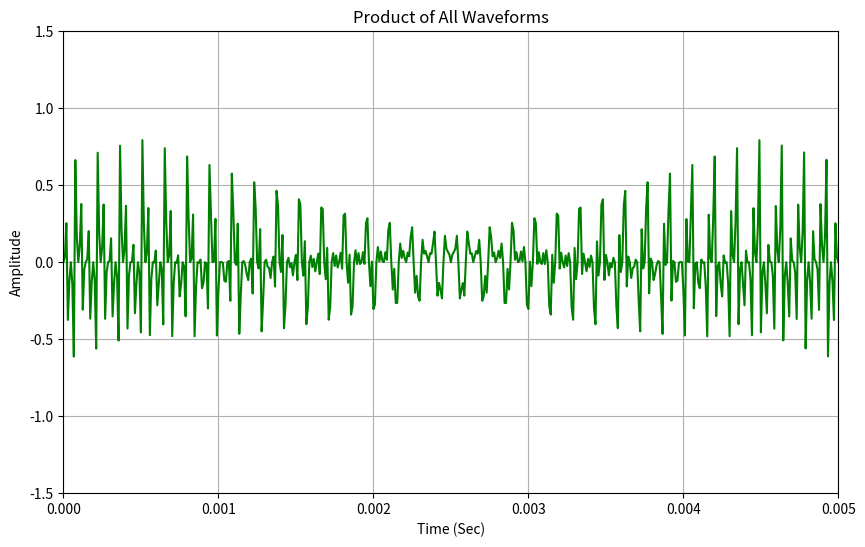

Here is the Python script that generated this plot:
#############################
## MULTIPLY ALL WAVE FORMS ##
#############################

import numpy as np 
import matplotlib.pyplot as plt

# Define the frequencies
f_sine = 3400
f_square = 1
f_triangle = 10300
f_sawtooth = 20800

# Duration and sample rate
duration = 2  # Seconds
sample_rate = 2.5 * max(f_sine, f_square, f_triangle, f_sawtooth) * 2  # Adequate sampling rate

# Create time array
x = np.linspace(0, duration, int(duration * sample_rate))

# Create all waveforms
sine_wave = np.sin(2 * np.pi * f_sine * x)
square_wave = np.sign(np.sin(2 * np.pi * f_square * x))
triangle_wave = 2/np.pi * np.arcsin(np.sin(2 * np.pi * f_triangle * x))
sawtooth_wave = 2 * (f_sawtooth * x - np.floor(0.5 + f_sawtooth * x))

# Multiply all waveforms
multiply_all = sine_wave * square_wave * triangle_wave * sawtooth_wave

# Plot just the product
plt.figure(figsize=(10, 6))
plt.plot(x, multiply_all, 'g-')
plt.title('Product of All Waveforms')
plt.xlabel('Time (Sec)')
plt.ylabel('Amplitude')
plt.xlim(0, 0.005)
plt.ylim(-1.5, 1.5)
plt.grid(True)
plt.savefig('product_of_waveforms.png')
plt.show()
